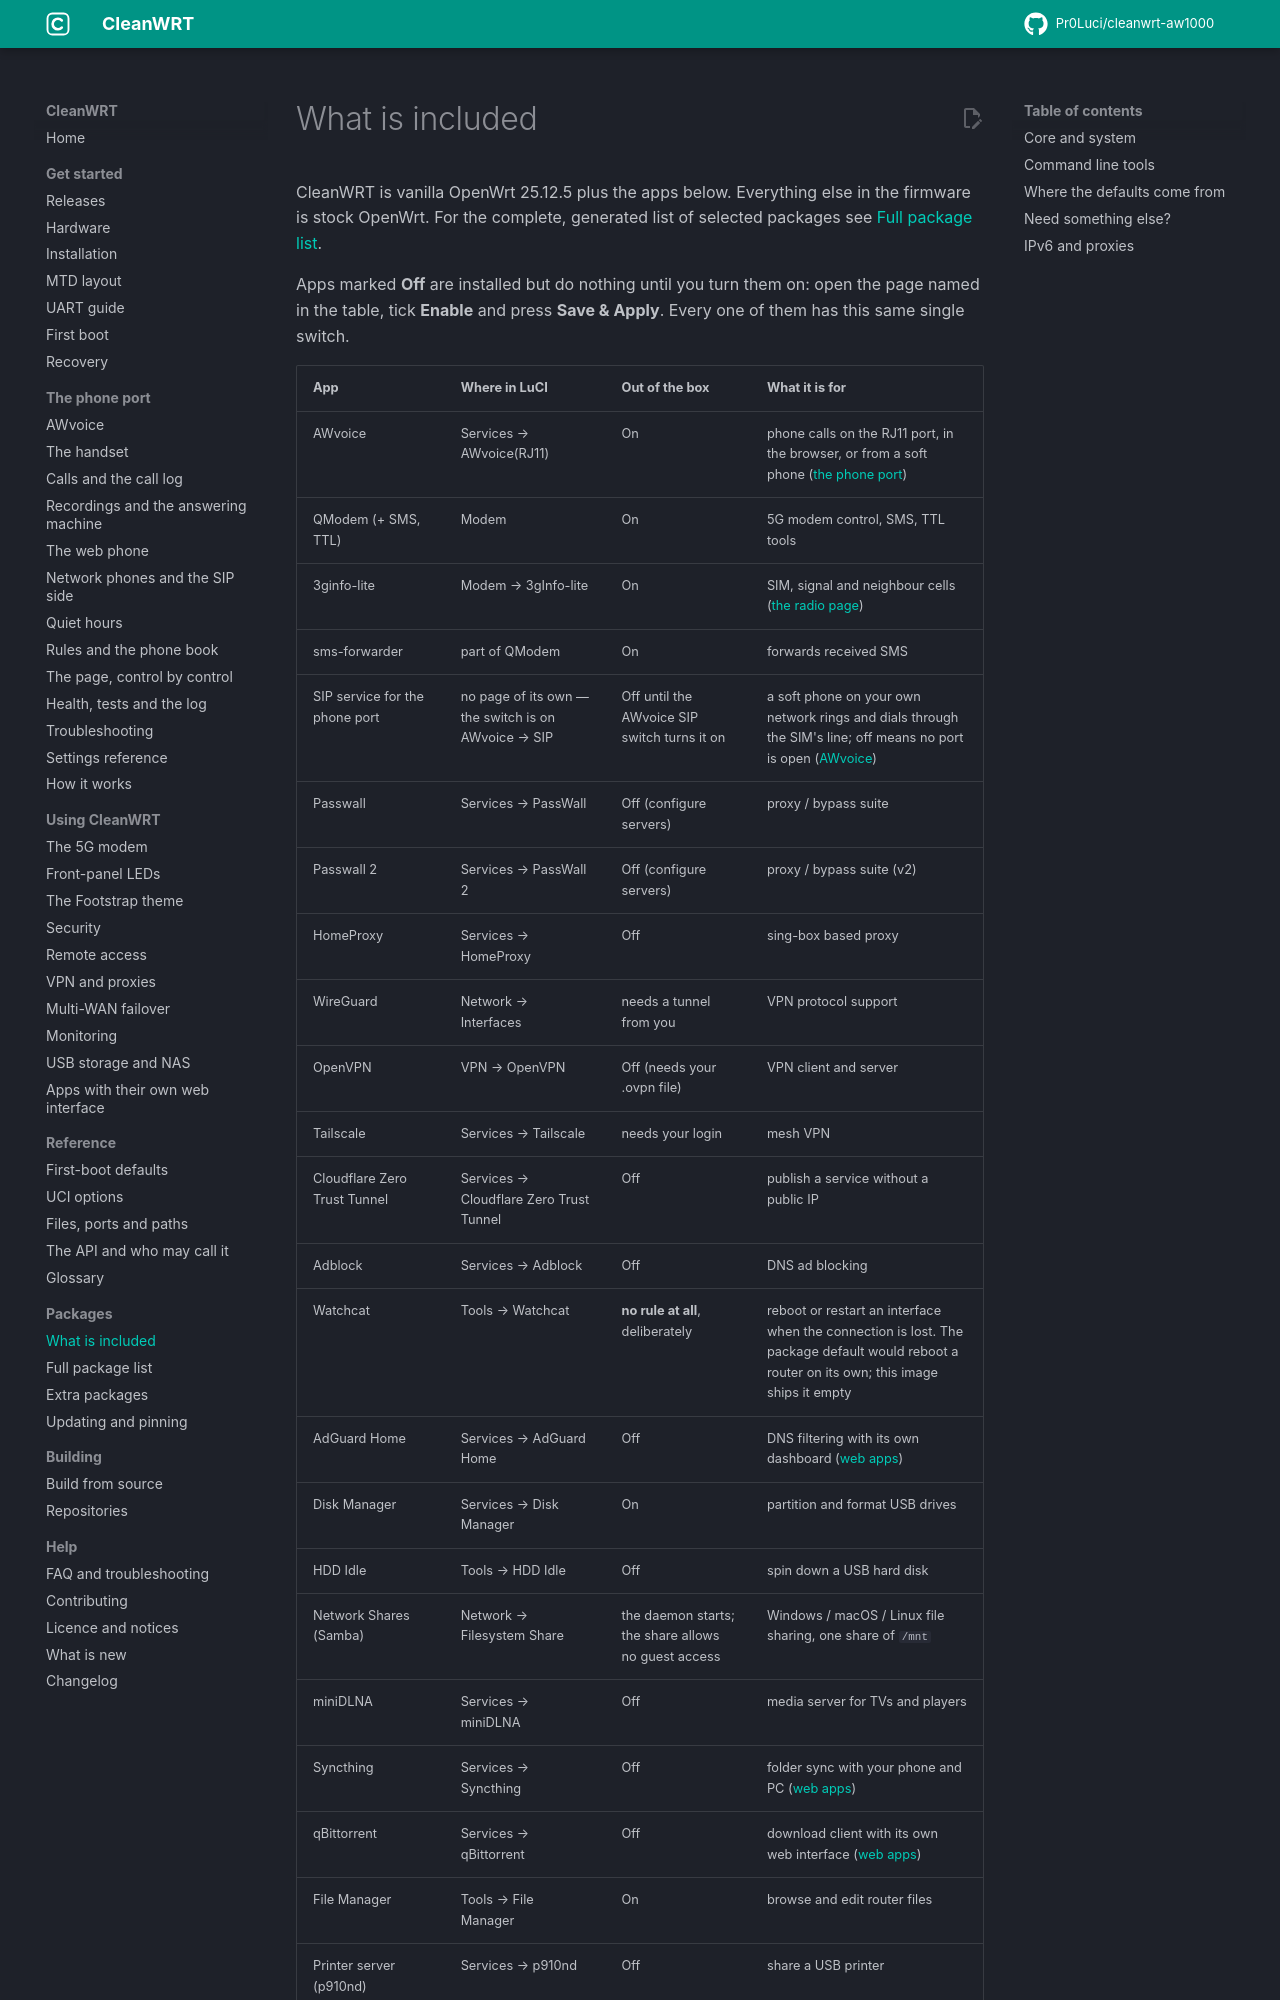

repository: Pr0Luci/cleanwrt-aw1000 · page: docs/included/index.html · generator: mkdocs

---
title: "What is included in CleanWRT"
description: "Every app in CleanWRT for the Arcadyan AW1000, where to find it in LuCI, and whether it is on or off out of the box."
updated: 2026-11-06
---

# What is included

CleanWRT is vanilla OpenWrt 25.12.5 plus the apps below. Everything else in the firmware is
stock OpenWrt. For the complete, generated list of selected packages see
[Full package list](generated/packages.md).

Apps marked **Off** are installed but do nothing until you turn them on: open the page named in
the table, tick **Enable** and press **Save & Apply**. Every one of them has this same single
switch.
